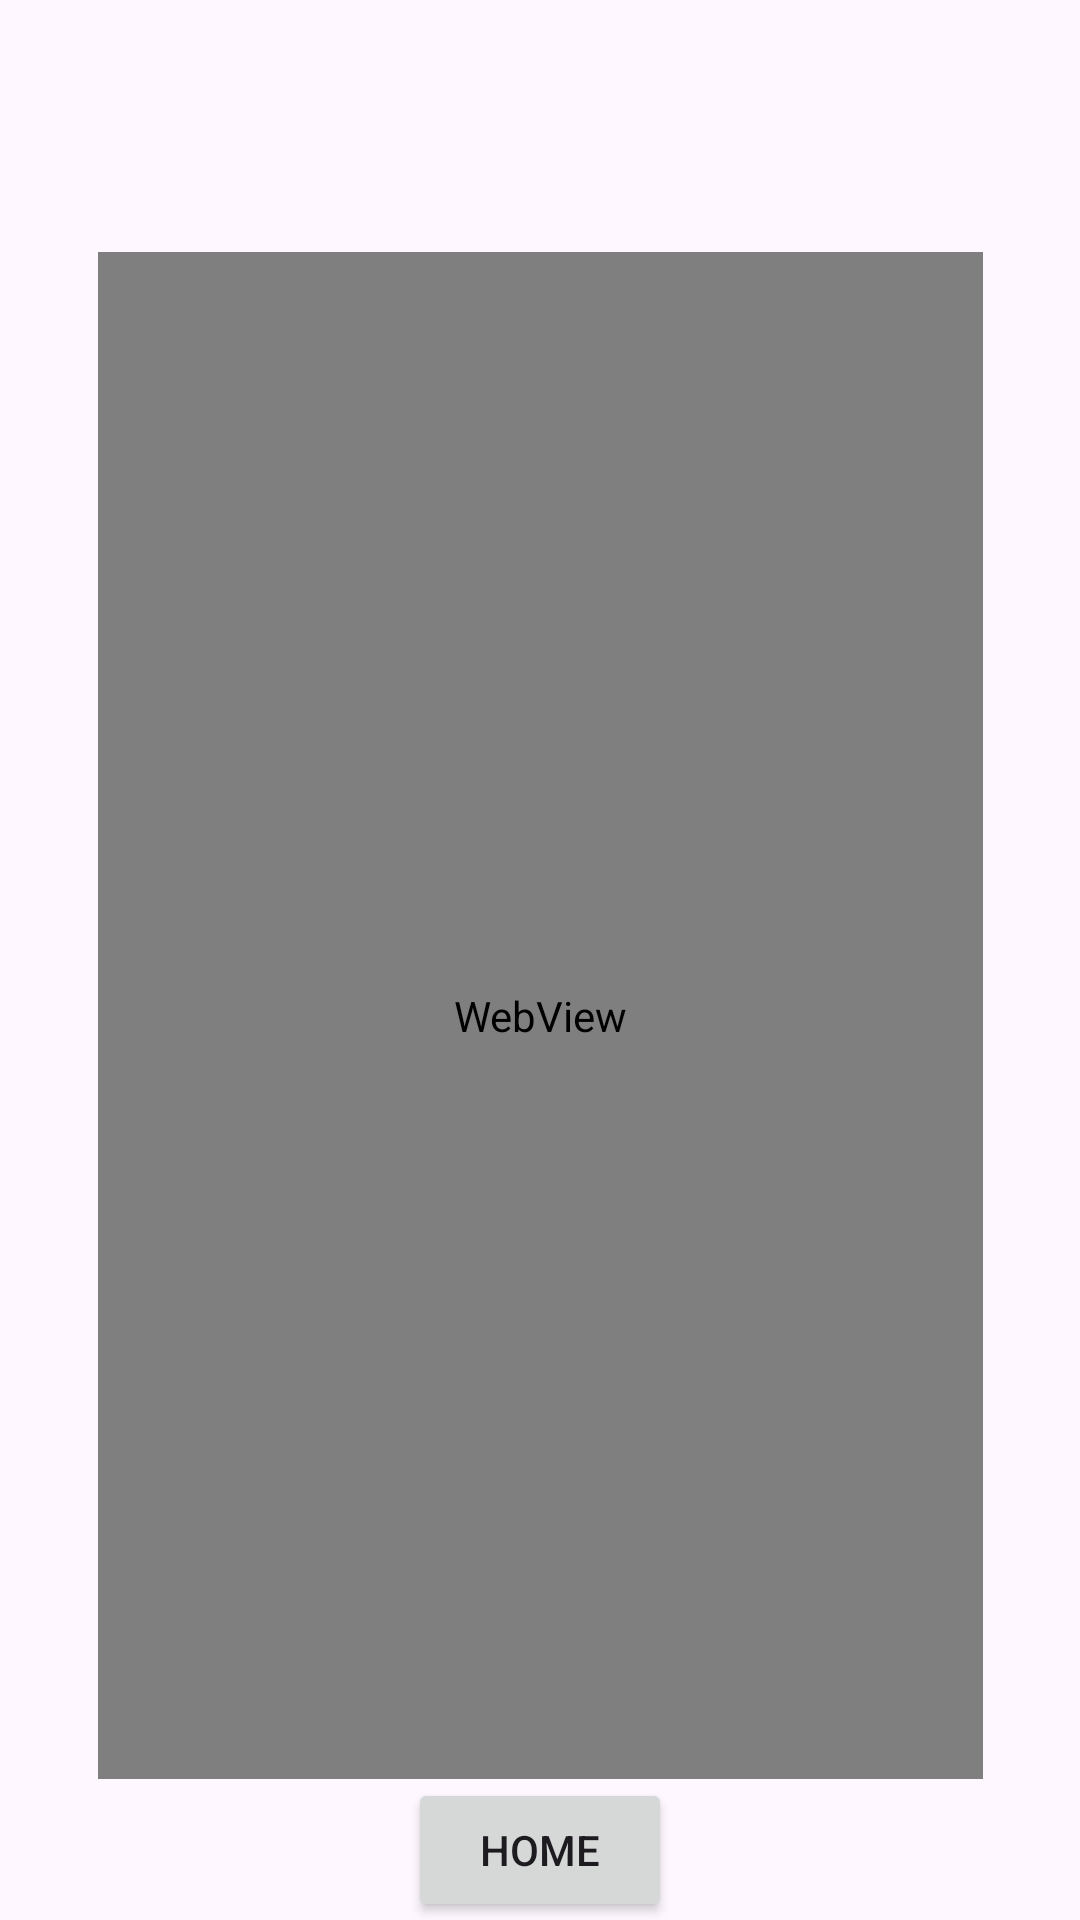

Android layout source for this screen:
<!-- AndroidManifest.xml: application theme Theme.LabAssignment -->
<!-- res/layout/activity_practical07.xml -->
<?xml version="1.0" encoding="utf-8"?>

<androidx.constraintlayout.widget.ConstraintLayout xmlns:android="http://schemas.android.com/apk/res/android"
    xmlns:app="http://schemas.android.com/apk/res-auto"
    xmlns:tools="http://schemas.android.com/tools"
    android:layout_width="match_parent"
    android:layout_height="match_parent">

    <Button
        android:id="@+id/home_button_p6"
        android:layout_width="wrap_content"
        android:layout_height="wrap_content"
        android:onClick="home"
        android:text="Home"
        app:layout_constraintBottom_toBottomOf="parent"
        app:layout_constraintEnd_toEndOf="parent"
        app:layout_constraintStart_toStartOf="parent"
        app:layout_constraintTop_toBottomOf="@+id/webView" />

    <WebView
        android:id="@+id/webView"
        android:layout_width="295dp"
        android:layout_height="509dp"
        android:layout_marginTop="84dp"
        app:layout_constraintEnd_toEndOf="parent"
        app:layout_constraintStart_toStartOf="parent"
        app:layout_constraintTop_toTopOf="parent" />


</androidx.constraintlayout.widget.ConstraintLayout>
<!-- resources referenced by this layout -->
<resources>
  <style name="Theme.LabAssignment" parent="Base.Theme.LabAssignment" />
  <style name="Base.Theme.LabAssignment" parent="Theme.Material3.DayNight.NoActionBar">
          
          
      </style>
</resources>
